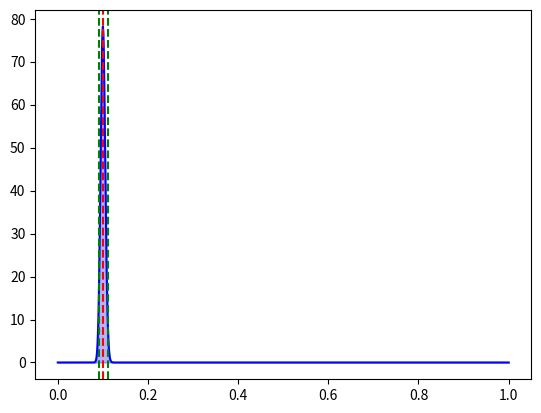

Python code for this plot: (Note: this script raises an exception after producing the figure.)
import numpy as np
import matplotlib.pyplot as plt
from scipy.stats import beta
import matplotlib.font_manager as fm

# 观测数据
n = 3458  # 样本总数
k = 345.8   # 次品数

# 先验分布参数（无信息先验 Beta(1, 1)）
alpha_prior = 1
beta_prior = 1

# 计算后验分布参数
alpha_post = alpha_prior + k
beta_post = beta_prior + n - k

# 生成后验分布的样本
x = np.linspace(0, 1, 1000)  # 次品率的可能取值范围（0到1之间）
posterior_pdf = beta.pdf(x, alpha_post, beta_post)

# 绘制次品率的后验分布
plt.plot(x, posterior_pdf, label=f'Beta({alpha_post}, {beta_post})', color='blue')
plt.fill_between(x, posterior_pdf, alpha=0.3, color='blue')

# 输出后验分布的均值和 95% 置信区间
mean_posterior = beta.mean(alpha_post, beta_post)
ci_lower, ci_upper = beta.ppf([0.025, 0.975], alpha_post, beta_post)

# 在图中绘制均值和置信区间
plt.axvline(mean_posterior, color='red', linestyle='--', label=f'均值: {mean_posterior:.4f}')
plt.axvline(ci_lower, color='green', linestyle='--', label=f'95% 置信区间下限: {ci_lower:.4f}')
plt.axvline(ci_upper, color='green', linestyle='--', label=f'95% 置信区间上限: {ci_upper:.4f}')

# 添加字体路径
font_path = "SimHei.ttf"  # 替换为实际的字体文件路径
fm.fontManager.addfont(font_path)
prop = fm.FontProperties(fname=font_path)

plt.rcParams['font.sans-serif'] = [prop.get_name()]
plt.rcParams['axes.unicode_minus'] = False  # 正常显示负号

# 设置图的标题和标签
plt.title('次品率的后验分布')
plt.xlabel('次品率 (p)')
plt.ylabel('概率密度')

# 显示图例
plt.legend()
plt.grid(True)
plt.savefig('figure/c.pdf')

# 打印均值和 95% 置信区间
print(f"后验分布的均值为: {mean_posterior:.4f}")
print(f"95% 置信区间为: [{ci_lower:.4f}, {ci_upper:.4f}]")
